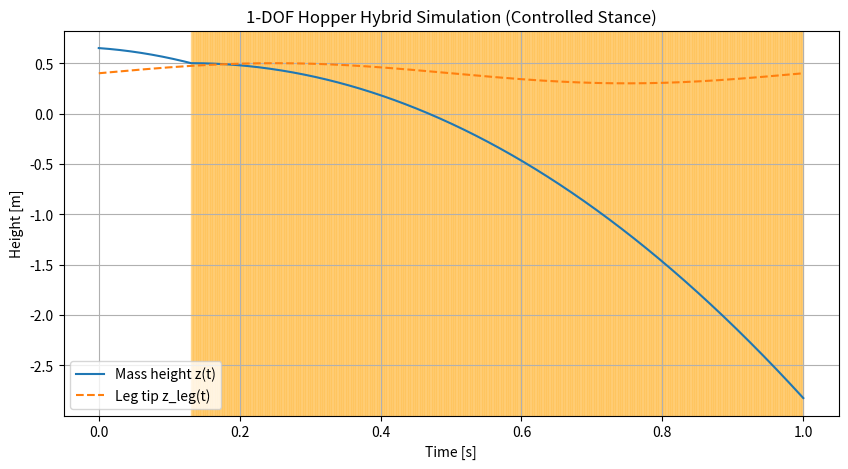

Source code (Python):
import numpy as np
import networkx as nx
from scipy.integrate import solve_ivp
import matplotlib.pyplot as plt

class HybridSimulator:
    def __init__(self, G=None):
        """
        Args:
            graph (nx.DiGraph): Directed graph representing the hybrid system
        """
        if G is None:
            G = nx.DiGraph()
        self.G = G

    def add_mode(self, id, dynamics):
        """Add a mode to the hybrid system.
        
        Args:
            id (str): Unique identifier for the mode
            dynamics (callable): Function representing the mode's dynamics
        """
        self.G.add_node(id, dynamics=dynamics)
    
    def add_transition(self, from_node, to_node, guard, reset):
        """Add a transition between modes.
        
        Args:
            from_node (str): ID of the source mode
            to_node (str): ID of the target mode
            guard (callable): Function that returns True if transition can occur
            reset (callable): Function that resets state upon transition
        """
        self.G.add_edge(from_node, to_node, guard=guard, reset=reset)
        

    def simulate(self, x0, mode0, tf, max_step=1e-3):
        """Simulate the hybrid system.
        
        Args:
            x0 (np.ndarray): Initial state
            mode0 (str): Initial mode ID
            T (float): Total simulation time
            dt (float): Time step
            
        Returns:
            states (list): List of states over time
            modes (list): List of modes over time
        """
        t, x, mode = 0.0, x0, mode0
        T, X, M  = [t], [x.copy()], [mode]
        
        while t < tf:
            f = self.G.nodes[mode]['dynamics']
            
            edges = list(self.G.out_edges(mode, data=True))
            guards = [edata["guard"] for _, _, edata in edges]
            # resets = [edata["reset"] for _, _, edata in edges]
            
            next_possible_modes = [v for _, v, _ in edges]
            
            def make_event(fn):
                def event(t, y): return fn(t, y)
                event.terminal = True
                event.direction = 0
                return event
                
            events = [make_event(fn) for fn in guards]
            
            sol = solve_ivp(f, (t, tf), x, method='RK45', events=events, max_step=max_step)
            
            # Append solution to hybrid trajectory history
            for k in range (1, len(sol.t)):
                T.append(sol.t[k])
                X.append(sol.y[:, k])
                M.append(mode)
                
            t, x = sol.t[-1], sol.y[:, -1] # Get the last timestep of the continuous ode
            
            guard_triggered = [i for i, e in enumerate(sol.t_events) if len(e) > 0] # i corresponds to the event index with the mode we should switch into
            
            if guard_triggered:
                idx = guard_triggered[0]
                next_mode = next_possible_modes[idx]
                reset = edges[idx][2]['reset']
                x = reset(x, t) # Apply reset map
                mode = next_mode
                
                T.append(t)
                X.append(x)
                M.append(mode)
                
        return np.array(T), np.vstack(X), M
            
            
            
            
# ----------------------
# Hopper parameters
# ----------------------
g = 9.81
xg = 0.0
e = 0.0  # restitution
m = 1.0
l_fixed = 0.5

# commanded leg length trajectory
def l(t):     
    return 0.4 + 0.1*np.sin(2*np.pi*1.0*t)

def ldot(t):  
    return 0.1*2*np.pi*1.0*np.cos(2*np.pi*1.0*t)

# ----------------------
# Dynamics
# ----------------------
def flight_dyn(t, q):
    x, xd = q
    return np.array([xd, -g])

def stance_dyn(t, q):
    x, xd = q
    F = 1.0
    return np.array([xd, -g + F/m])

# ----------------------
# Guards
# ----------------------
def guard_touchdown(t, q):
    x, xd = q
    return x - (xg + l_fixed)
guard_touchdown.direction = -1

def guard_liftoff(t, q):
    x, xd = q
    return x - (xg + l_fixed)
guard_liftoff.direction = 1

# ----------------------
# Resets
# ----------------------
def reset_touchdown(x, t):
    z, zd = x
    return np.array([z, -e*zd])

def reset_liftoff(q, t):
    x = q
    x[1] = 10.0
    
    return x

# ----------------------
# Build graph
# ----------------------
G = nx.DiGraph()
G.add_node("flight", dynamics=flight_dyn)
G.add_node("stance", dynamics=stance_dyn)


G.add_edge("flight", "stance", guard=guard_touchdown, reset=reset_touchdown)
G.add_edge("stance", "flight", guard=guard_liftoff, reset=reset_liftoff)

# ----------------------
# Simulate
# ----------------------
sim = HybridSimulator(G)
x0 = [0.65, -0.5]   # initial height and velocity
T, X, M = sim.simulate(x0, "flight", tf=1.0)


print(T)
print(X)
print(M)

# ----------------------
# Plot results
# ----------------------
plt.figure(figsize=(10,5))
plt.plot(T, X[:,0], label="Mass height z(t)")
plt.plot(T, [l(t)+xg for t in T], "--", label="Leg tip z_leg(t)")

# Shade stance mode
for i in range(len(M)-1):
    if M[i] == "stance":
        plt.axvspan(T[i], T[i+1], color='orange', alpha=0.2)

plt.xlabel("Time [s]")
plt.ylabel("Height [m]")
plt.title("1-DOF Hopper Hybrid Simulation (Controlled Stance)")
plt.legend()
plt.grid(True)
plt.show()
